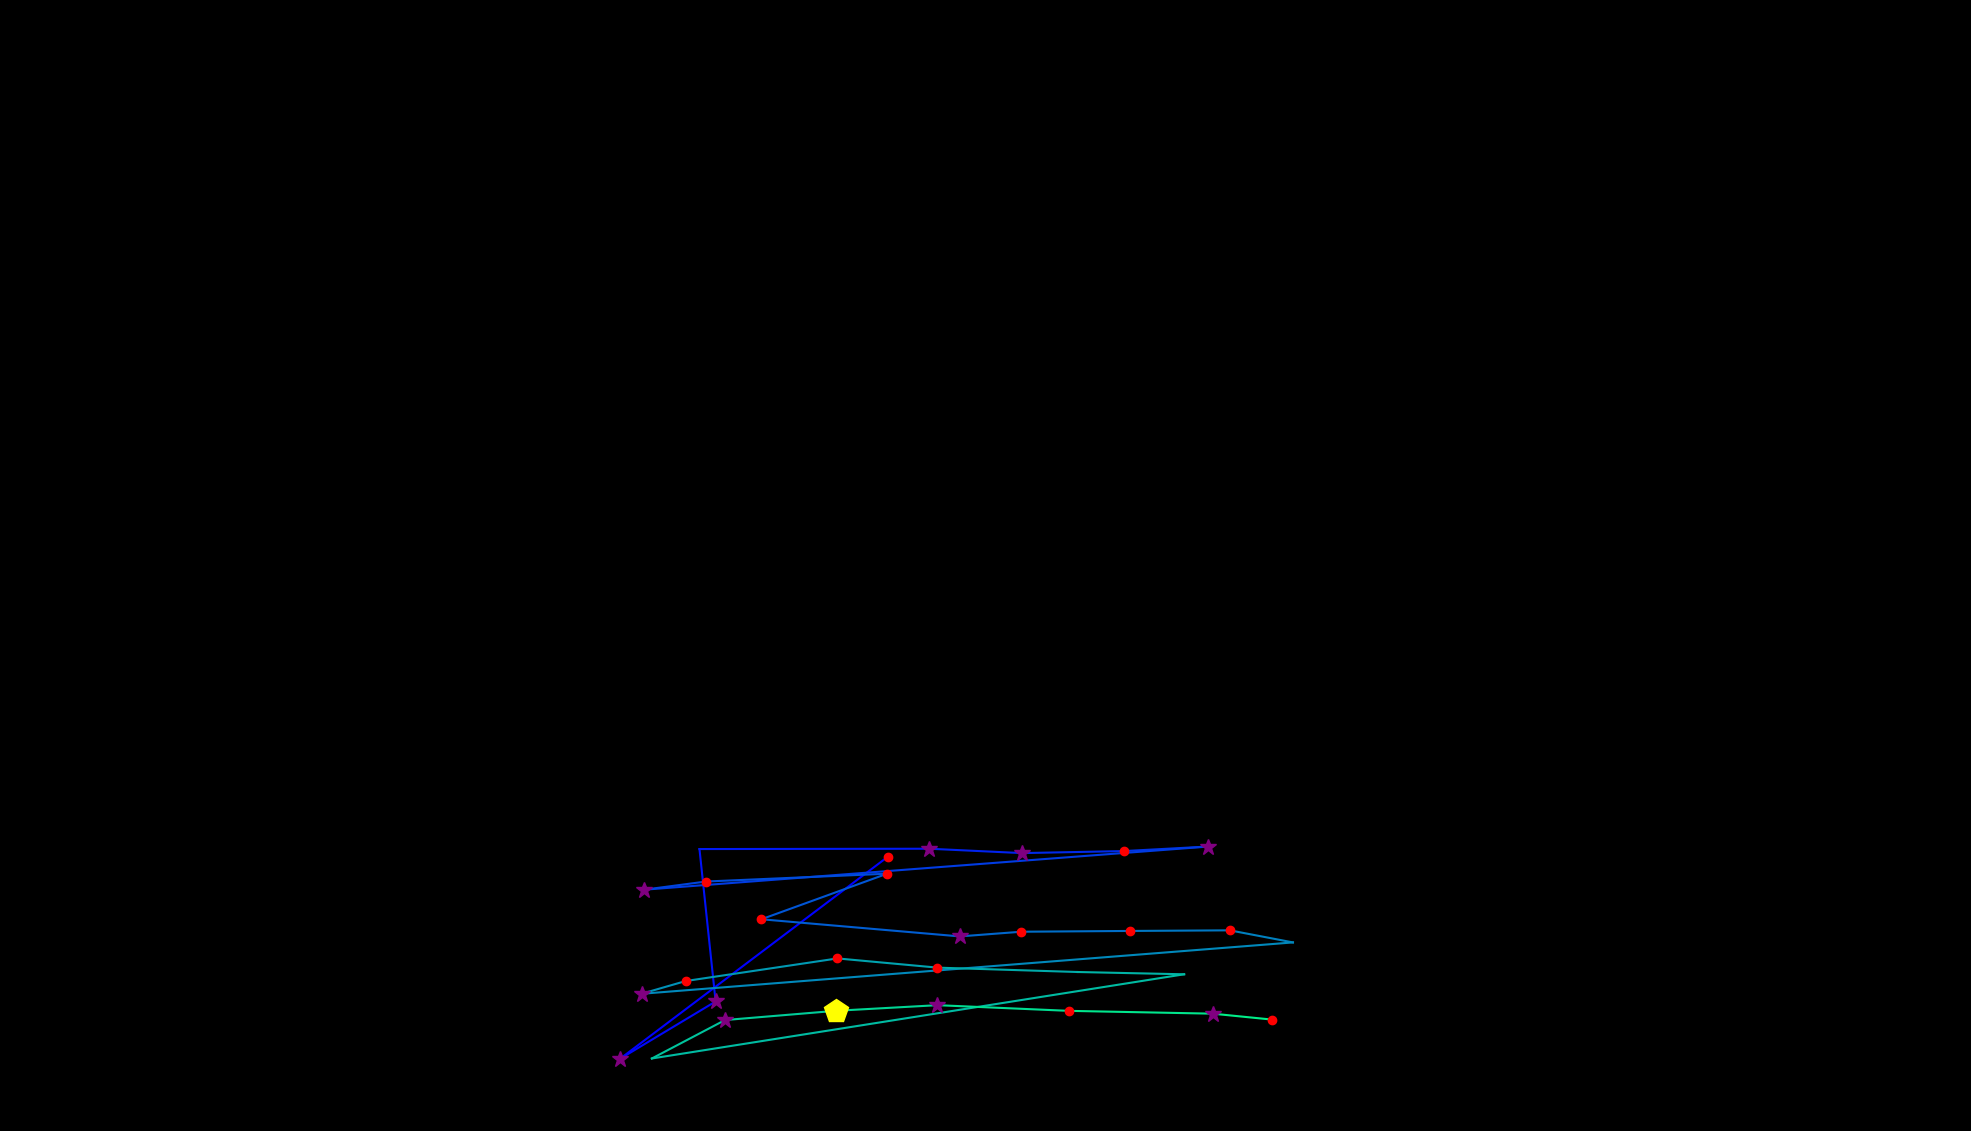

Source data for this figure (header and first rows):
, fixation_id, timestamp, avg_gaze_x, avg_gaze_y, duration
0, 127.0, 34093, 1153, 356.3, 132.6
1, 128.0, 34418, 805.2, 93.71, 361.5
2, 129.0, 34864, 929.4, 168.2, 313.3
3, 130.0, 35503, 908.4, 366.2, 96.41
4, 131.0, 35684, 1207, 366.6, 277.2
5, 132.0, 35997, 1327, 360.9, 325.4
6, 133.0, 36358, 1460, 363.6, 168.7
7, 134.0, 36563, 1568, 369.4, 301.3
8, 135.0, 36961, 836.4, 313.4, 337.4
9, 136.0, 37323, 916.8, 324, 216.9
10, 137.0, 37624, 1152, 334.2, 192.8
11, 138.0, 37841, 988.8, 275, 241
12, 139.0, 38263, 1246, 252.7, 361.5
13, 140.0, 38648, 1326, 258.8, 241
14, 141.0, 38937, 1468, 259.8, 192.8
15, 142.0, 39190, 1597, 260.6, 132.6
16, 143.0, 39383, 1679, 244.9, 96.41
17, 144.0, 39612, 833.2, 178.2, 385.6
18, 145.0, 40046, 890.6, 194.8, 156.7
19, 146.0, 40275, 1088, 224.1, 216.9
20, 147.0, 40516, 1217, 212.2, 204.9
21, 148.0, 40805, 1399, 206.5, 96.41
22, 149.0, 40950, 1538, 203.5, 108.5
23, 150.0, 41348, 846.6, 94.19, 108.5
24, 151.0, 41504, 941.6, 144.1, 337.4
25, 152.0, 41878, 1086, 156.1, 445.9
26, 153.0, 42384, 1217, 163.4, 289.2
27, 154.0, 42721, 1388, 156, 180.8
28, 155.0, 42975, 1575, 152.4, 265.1
29, 156.0, 43264, 1652, 144.7, 156.7
